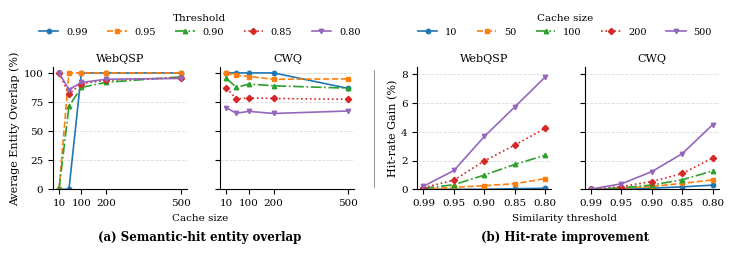

The matplotlib source for this figure: (Note: this script raises an exception after producing the figure.)
"""Paper-width 1x4 characterization plot for semantic cache behavior."""

from pathlib import Path

import matplotlib.pyplot as plt


FIG_WIDTH = 7.16
FIG_HEIGHT = 2.35

THRESHOLDS = ["0.99", "0.95", "0.90", "0.85", "0.80"]
CACHE_SIZES = [10, 50, 100, 200, 500]

WEBQSP_GAIN = {
    10: [0.00, 0.00, 0.00, 0.04, 0.07],
    50: [0.00, 0.14, 0.25, 0.39, 0.74],
    100: [0.07, 0.32, 0.99, 1.73, 2.37],
    200: [0.11, 0.64, 1.98, 3.08, 4.25],
    500: [0.21, 1.31, 3.68, 5.73, 7.82],
}
CWQ_GAIN = {
    10: [0.00, 0.04, 0.08, 0.17, 0.29],
    50: [0.00, 0.06, 0.20, 0.41, 0.65],
    100: [0.00, 0.10, 0.30, 0.66, 1.28],
    200: [0.01, 0.19, 0.54, 1.10, 2.18],
    500: [0.02, 0.38, 1.23, 2.48, 4.50],
}

WEBQSP_OVERLAP = {
    "0.99": [0.00, 0.00, 100.00, 100.00, 100.00],
    "0.95": [0.00, 100.00, 100.00, 100.00, 100.00],
    "0.90": [0.00, 71.43, 87.50, 91.96, 96.63],
    "0.85": [100.00, 81.82, 90.82, 93.68, 95.99],
    "0.80": [100.00, 85.71, 91.79, 94.58, 95.25],
}
CWQ_OVERLAP = {
    "0.99": [100.00, 100.00, 100.00, 100.00, 86.67],
    "0.95": [100.00, 97.92, 96.91, 94.55, 94.87],
    "0.90": [95.24, 87.50, 90.45, 88.94, 86.88],
    "0.85": [86.96, 77.53, 78.60, 78.02, 77.39],
    "0.80": [70.00, 65.33, 67.00, 65.15, 67.29],
}

MARKERS = ["o", "s", "^", "D", "v"]
LINESTYLES = ["-", "--", "-.", ":", "-"]
COLORS = ["#1f77b4", "#ff7f0e", "#2ca02c", "#d62728", "#9467bd"]

plt.rcParams.update({
    "font.family": "serif",
    "font.size": 8,
    "xtick.labelsize": 7.5,
    "ytick.labelsize": 7.5,
    "axes.linewidth": 0.8,
})


def style_axis(ax, title):
    ax.set_title(title, fontsize=8, fontweight="normal", pad=4)
    ax.grid(axis="y", linestyle="--", linewidth=0.6, alpha=0.45)
    ax.set_axisbelow(True)
    ax.spines[["top", "right"]].set_visible(False)


def draw_gain(ax, values, title):
    for i, cache_size in enumerate(CACHE_SIZES):
        ax.plot(THRESHOLDS, values[cache_size], marker=MARKERS[i],
                linestyle=LINESTYLES[i], color=COLORS[i], linewidth=1.2,
                markersize=3.2, label=str(cache_size))
    ax.set_ylim(0, 8.5)
    style_axis(ax, title)


def draw_overlap(ax, values, title):
    for i, threshold in enumerate(THRESHOLDS):
        ax.plot(CACHE_SIZES, values[threshold], marker=MARKERS[i],
                linestyle=LINESTYLES[i], color=COLORS[i], linewidth=1.2,
                markersize=3.2, label=threshold)
    ax.set_xticks([10, 100, 200, 500])
    ax.set_ylim(0, 105)
    style_axis(ax, title)


fig = plt.figure(figsize=(FIG_WIDTH, FIG_HEIGHT))
outer_grid = fig.add_gridspec(1, 3, width_ratios=[1, 0.18, 1], wspace=0.02)
left_grid = outer_grid[0, 0].subgridspec(1, 2, wspace=0.25)
right_grid = outer_grid[0, 2].subgridspec(1, 2, wspace=0.25)
axes = [
    fig.add_subplot(left_grid[0, 0]),
    fig.add_subplot(left_grid[0, 1]),
    fig.add_subplot(right_grid[0, 0]),
    fig.add_subplot(right_grid[0, 1]),
]
separator_ax = fig.add_subplot(outer_grid[0, 1])

draw_overlap(axes[0], WEBQSP_OVERLAP, "WebQSP")
draw_overlap(axes[1], CWQ_OVERLAP, "CWQ")
draw_gain(axes[2], WEBQSP_GAIN, "WebQSP")
draw_gain(axes[3], CWQ_GAIN, "CWQ")

axes[0].sharey(axes[1])
axes[2].sharey(axes[3])
axes[1].tick_params(axis="y", labelleft=False)
axes[3].tick_params(axis="y", labelleft=False)
axes[0].set_ylabel("Average Entity Overlap (%)", fontsize=8, labelpad=2)
axes[2].set_ylabel("Hit-rate Gain (%)", fontsize=8, labelpad=2)

separator_ax.set_axis_off()
separator_ax.plot([0.28, 0.28], [0.02, 0.98], transform=separator_ax.transAxes,
                  color="#9a9a9a", linewidth=0.8, clip_on=False)

overlap_handles, _ = axes[0].get_legend_handles_labels()
gain_handles, _ = axes[2].get_legend_handles_labels()
fig.legend(overlap_handles, THRESHOLDS, title="Threshold",
           loc="upper center", bbox_to_anchor=(0.27, 1.025), ncol=5,
           frameon=False, fontsize=7, title_fontsize=7.5)
fig.legend(gain_handles, [str(size) for size in CACHE_SIZES], title="Cache size",
           loc="upper center", bbox_to_anchor=(0.78, 1.025), ncol=5,
           frameon=False, fontsize=7, title_fontsize=7.5)

fig.text(0.27, 0.105, "Cache size", ha="center", fontsize=7.5)
fig.text(0.78, 0.105, "Similarity threshold", ha="center", fontsize=7.5)
fig.text(0.27, 0.02, "(a) Semantic-hit entity overlap", ha="center",
         fontsize=8.5, fontweight="bold")
fig.text(0.78, 0.02, "(b) Hit-rate improvement", ha="center",
         fontsize=8.5, fontweight="bold")

fig.subplots_adjust(left=0.065, right=0.995, bottom=0.24, top=0.76)

output_path = Path(__file__).resolve().parent / "gain_semantic_1x4.pdf"
fig.savefig(output_path, dpi=300, bbox_inches="tight", facecolor="white")
print(f"Saved: {output_path}")
